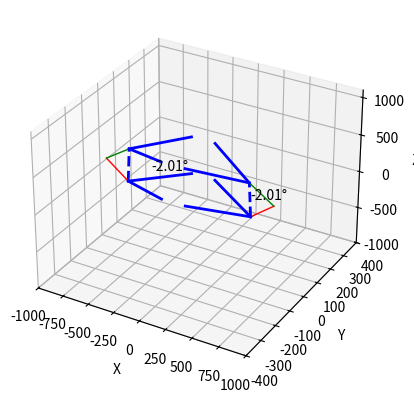
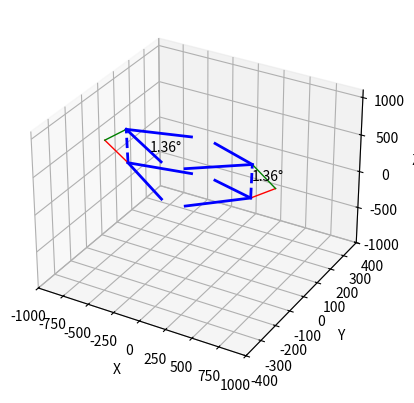

Generate these figures, in order, with matplotlib:
import numpy as np
import matplotlib.pyplot as plt
from mpl_toolkits.mplot3d import Axes3D

class Kinematics:
    def __init__(self, L0=None, L1=None, L2=None, L3=None, alpha=np.radians(45), theta2_start=75, theta2_end=105, theta2_step=0.6, space=200, mirror=230):
        self.L0 = L0
        self.L1 = L1
        self.L2 = L2
        self.L3 = L3
        self.alpha = alpha
        self.L_AP = L2 / np.sqrt(2)
        self.theta2 = np.arange(theta2_start, theta2_end, theta2_step)
        self.theta2_rad = np.radians(self.theta2)
        self.space = space # Espaçamento entre os braços
        self.mirror = mirror # Distância do espelhamento (ou largura do chassis)

        # Inicialização das listas de resultados
        self.AC = []
        self.beta = []
        self.psi = []
        self.lamda = []
        self.theta3 = []
        self.theta4 = []
        self.Ox, self.Oz = [0] * len(self.theta2), [0] * len(self.theta2)
        self.Ax, self.Az = [], []
        self.Bx, self.Bz = [], []
        self.Cz, self.Cx = [L0] * len(self.theta2), [0] * len(self.theta2)
        self.Px, self.Pz = [], []
        self.w = []
        self.om2, self.om4 = [], []
        self.alpha_dot = []
        self.V_Px, self.V_Pz = [], []

    def calcular_camber(self, Ax, Az, Bx, Bz):
        """Calcula o ângulo que a barra de acoplamento faz com a vertical."""
        delta_x = Bx - Ax
        delta_z = Bz - Az
        angulo = np.degrees(np.arctan2(delta_x, delta_z))
        return angulo

    def calcular_cinematica(self):
        for i in range(len(self.theta2)):
            # Cálculos intermediários
            AC_i = np.sqrt(self.L0**2 + self.L1**2 - 2*self.L0*self.L1*np.cos(self.theta2_rad[i]))
            beta_i = np.arccos((self.L0**2 + AC_i**2 - self.L1**2) / (2*self.L0*AC_i))
            psi_i = np.arccos((self.L2**2 + AC_i**2 - self.L3**2) / (2*self.L2*AC_i))
            lamda_i = np.arccos((self.L3**2 + AC_i**2 - self.L2**2) / (2*self.L3*AC_i))

            theta3_i = psi_i - beta_i
            theta4_i = np.pi - lamda_i - beta_i

            if self.theta2[i] > 180:
                theta3_i = psi_i + beta_i
                theta4_i = np.pi - lamda_i + beta_i

            # Armazenamento dos resultados
            self.AC.append(AC_i)
            self.beta.append(beta_i)
            self.psi.append(psi_i)
            self.lamda.append(lamda_i)
            self.theta3.append(theta3_i)
            self.theta4.append(theta4_i)

            # Definição das posições das juntas
            Ax_i = self.L1 * np.sin(self.theta2_rad[i])
            Az_i = self.L1 * np.cos(self.theta2_rad[i])
            Bx_i = Ax_i + self.L2 * np.sin(theta3_i)
            Bz_i = Az_i + self.L2 * np.cos(theta3_i)
            Px_i = Ax_i + self.L_AP * np.sin(self.alpha + theta3_i)
            Pz_i = Az_i + self.L_AP * np.cos(self.alpha + theta3_i)

            self.Ax.append(Ax_i)
            self.Az.append(Az_i)
            self.Bx.append(Bx_i)
            self.Bz.append(Bz_i)
            self.Px.append(Px_i)
            self.Pz.append(Pz_i)

            r = np.array([
                [self.L2 * np.cos(theta3_i), -self.L3 * np.cos(theta4_i)],
                [self.L2 * np.sin(theta3_i), -self.L3 * np.sin(theta4_i)]
            ])
            v = np.array([-self.L1 * self.alpha * np.cos(self.theta2_rad[i]), -self.L1 * self.alpha * np.sin(self.theta2_rad[i])])

            w_i = np.linalg.solve(r, v)
            self.w.append(w_i)
            self.om2.append(w_i[0])
            self.om4.append(w_i[1])

            alpha_dot_i = - (self.L1 * w_i[0] * np.cos(self.theta2_rad[i]) - self.L3 * w_i[1] * np.cos(theta4_i)) / \
                          (self.L2 * np.cos(self.alpha) + self.L_AP * np.cos(self.alpha))
            self.alpha_dot.append(alpha_dot_i)

            V_Px_i = alpha_dot_i * Px_i
            V_Pz_i = alpha_dot_i * Pz_i

            self.V_Px.append(V_Px_i)
            self.V_Pz.append(V_Pz_i)

    def plotar_cinematica(self):
        fig = plt.figure()
        ax = fig.add_subplot(111, projection='3d')

        self.Oy = [0] * len(self.theta2)
        self.Ay = [0] * len(self.theta2)
        self.By = [0] * len(self.theta2)
        self.Cy = [0] * len(self.theta2)
        self.Py = [0] * len(self.theta2)
        self.Ay.append(0)
        self.By.append(0)
        self.Py.append(0)


        for i in range(len(self.theta2)):
                ax.cla()  # Limpa o gráfico a cada frame

                angulo_camber = self.calcular_camber(self.Ax[i], self.Az[i], self.Bx[i], self.Bz[i])

                # Desenha as barras
                ax.plot([self.Ox[i], self.Ax[i]], [self.Oy[i] - self.space/2, self.Ay[i]], [self.Oz[i], self.Az[i]], 'b', linewidth=2)  # Entrada
                ax.plot([self.Ax[i], self.Bx[i]], [self.Ay[i], self.By[i]], [self.Az[i], self.Bz[i]], 'b--', linewidth=2)  # Acoplamento
                ax.plot([self.Bx[i], self.Cx[i]], [self.By[i], self.Cy[i] - self.space/2], [self.Bz[i], self.Cz[i]], 'b', linewidth=2)  # Saída
                ax.plot([self.Ax[i], self.Px[i]], [self.Ay[i], self.Py[i]], [self.Az[i], self.Pz[i]], 'r', linewidth=1)  # Braço adicional
                ax.plot([self.Bx[i], self.Px[i]], [self.By[i], self.Py[i]], [self.Bz[i], self.Pz[i]], 'g', linewidth=1)  # Braço adicional
                ax.plot([self.Ox[i], self.Ax[i]], [self.Oy[i] + self.space/2 , self.Ay[i] ], [self.Oz[i], self.Az[i]], 'b', linewidth=2) # Entrada com espaçamento
                ax.plot([self.Bx[i], self.Cx[i]], [self.By[i], self.Cy[i] + self.space/2] , [self.Bz[i], self.Cz[i]], 'b', linewidth=2) # Saída com espaçamento

                #### ESPELHAMENTO

                ax.plot([(self.Ox[i] * -1) - self.mirror, (self.Ax[i]* -1) - self.mirror], [self.Oy[i] - self.space/2, self.Ay[i]], [self.Oz[i], self.Az[i]], 'b', linewidth=2) # Entrada espelhada
                ax.plot([(self.Ax[i] * -1) - self.mirror, (self.Bx[i]* -1) - self.mirror], [self.Ay[i], self.By[i]], [self.Az[i], self.Bz[i]], 'b--', linewidth=2) # Acoplamento espelhado
                ax.plot([(self.Bx[i] * -1) - self.mirror, (self.Cx[i]* -1) - self.mirror], [self.By[i], self.Cy[i] - self.space/2], [self.Bz[i], self.Cz[i]], 'b', linewidth=2) # Saída espelhada
                ax.plot([(self.Ax[i] * -1) - self.mirror, (self.Px[i]* -1) - self.mirror], [self.Ay[i], self.Py[i]], [self.Az[i], self.Pz[i]], 'r', linewidth=1) # Braço adicional espelhada
                ax.plot([(self.Bx[i]* -1) - self.mirror, (self.Px[i]* -1) - self.mirror], [self.By[i], self.Py[i]], [self.Bz[i], self.Pz[i]], 'g', linewidth=1) # Braço adicional espelhada
                ax.plot([(self.Ox[i]* -1) - self.mirror, (self.Ax[i]* -1) - self.mirror], [self.Oy[i] + self.space/2 , self.Ay[i] ], [self.Oz[i], self.Az[i]], 'b', linewidth=2) # Entrada com espaçamento espelhada
                ax.plot([(self.Bx[i]* -1) - self.mirror, (self.Cx[i]* -1) - self.mirror], [self.By[i], self.Cy[i] + self.space/2] , [self.Bz[i], self.Cz[i]], 'b', linewidth=2) # Saída com espaçamento espelhada




                # Texto do ângulo de câmber em 3D
                meio_x = (self.Ax[i] + self.Bx[i]) / 2
                meio_z = (self.Az[i] + self.Bz[i]) / 2
                meio_y = (self.Ay[i] + self.By[i]) / 2
                ax.text(meio_x, meio_y, meio_z + 10, f'{angulo_camber:.2f}°', fontsize=10)

                # Texto do ângulo de câmber em 3D espelhada
                meio_x = (self.Ax[i]*-1 + self.Bx[i]*-1) / 2
                meio_z = (self.Az[i] + self.Bz[i]) / 2
                meio_y = (self.Ay[i] + self.By[i]) / 2
                ax.text(meio_x, meio_y, meio_z + 10, f'{angulo_camber:.2f}°', fontsize=10)




                ax.set_xlim(-1000, 1000)
                ax.set_ylim(-400, 400)
                ax.set_zlim(-1000, 1100)
                ax.set_xlabel('X')
                ax.set_ylabel('Y')
                ax.set_zlabel('Z')

                plt.pause(0.01)

        plt.show()

        fig2 = plt.figure()
        ax2 = fig2.add_subplot(111, projection='3d')

        for i in range(len(self.theta2)-1, -1, -1):
            ax2.cla()

            angulo_camber = self.calcular_camber(self.Ax[i], self.Az[i], self.Bx[i], self.Bz[i])

            ax2.plot([self.Ox[i], self.Ax[i]], [self.Oy[i] - self.space/2, self.Ay[i]], [self.Oz[i], self.Az[i]], 'b', linewidth=2)  # Entrada
            ax2.plot([self.Ax[i], self.Bx[i]], [self.Ay[i], self.By[i]], [self.Az[i], self.Bz[i]], 'b--', linewidth=2)  # Acoplamento
            ax2.plot([self.Bx[i], self.Cx[i]], [self.By[i], self.Cy[i] - self.space/2], [self.Bz[i], self.Cz[i]], 'b', linewidth=2)  # Saída
            ax2.plot([self.Ax[i], self.Px[i]], [self.Ay[i], self.Py[i]], [self.Az[i], self.Pz[i]], 'r', linewidth=1)  # Braço adicional
            ax2.plot([self.Bx[i], self.Px[i]], [self.By[i], self.Py[i]], [self.Bz[i], self.Pz[i]], 'g', linewidth=1)  # Braço adicional
            ax2.plot([self.Ox[i], self.Ax[i]], [self.Oy[i] + self.space/2 , self.Ay[i] ], [self.Oz[i], self.Az[i]], 'b', linewidth=2) # Entrada com espaçamento
            ax2.plot([self.Bx[i], self.Cx[i]], [self.By[i], self.Cy[i] + self.space/2] , [self.Bz[i], self.Cz[i]], 'b', linewidth=2) # Saída com espaçamento

            #### ESPELHAMENTO

            ax2.plot([(self.Ox[i] * -1) - self.mirror, (self.Ax[i]* -1) - self.mirror], [self.Oy[i] - self.space/2, self.Ay[i]], [self.Oz[i], self.Az[i]], 'b', linewidth=2) # Entrada espelhada
            ax2.plot([(self.Ax[i] * -1) - self.mirror, (self.Bx[i]* -1) - self.mirror], [self.Ay[i], self.By[i]], [self.Az[i], self.Bz[i]], 'b--', linewidth=2) # Acoplamento espelhado
            ax2.plot([(self.Bx[i] * -1) - self.mirror, (self.Cx[i]* -1) - self.mirror], [self.By[i], self.Cy[i] - self.space/2], [self.Bz[i], self.Cz[i]], 'b', linewidth=2) # Saída espelhada
            ax2.plot([(self.Ax[i] * -1) - self.mirror, (self.Px[i]* -1) - self.mirror], [self.Ay[i], self.Py[i]], [self.Az[i], self.Pz[i]], 'r', linewidth=1) # Braço adicional espelhada
            ax2.plot([(self.Bx[i]* -1) - self.mirror, (self.Px[i]* -1) - self.mirror], [self.By[i], self.Py[i]], [self.Bz[i], self.Pz[i]], 'g', linewidth=1) # Braço adicional espelhada
            ax2.plot([(self.Ox[i]* -1) - self.mirror, (self.Ax[i]* -1) - self.mirror], [self.Oy[i] + self.space/2 , self.Ay[i] ], [self.Oz[i], self.Az[i]], 'b', linewidth=2) # Entrada com espaçamento espelhada
            ax2.plot([(self.Bx[i]* -1) - self.mirror, (self.Cx[i]* -1) - self.mirror], [self.By[i], self.Cy[i] + self.space/2] , [self.Bz[i], self.Cz[i]], 'b', linewidth=2) # Saída com espaçamento espelhada




            # Texto do ângulo de câmber em 3D
            meio_x = (self.Ax[i] + self.Bx[i]) / 2
            meio_z = (self.Az[i] + self.Bz[i]) / 2
            meio_y = (self.Ay[i] + self.By[i]) / 2
            ax2.text(meio_x, meio_y, meio_z + 10, f'{angulo_camber:.2f}°', fontsize=10)

            # Texto do ângulo de câmber em 3D espelhada
            meio_x = (self.Ax[i]*-1 + self.Bx[i]*-1) / 2
            meio_z = (self.Az[i] + self.Bz[i]) / 2
            meio_y = (self.Ay[i] + self.By[i]) / 2
            ax2.text(meio_x, meio_y, meio_z + 10, f'{angulo_camber:.2f}°', fontsize=10)



            ax2.set_xlim(-1000, 1000)
            ax2.set_ylim(-400, 400)
            ax2.set_zlim(-1000, 1100)
            ax2.set_xlabel('X')
            ax2.set_ylabel('Y')
            ax2.set_zlabel('Z')
            plt.pause(0.01)

        # plt.show()


        # Imprimindo os ângulos de câmber inicial, estático, final e a taxa de variação
        camber_inicial = self.calcular_camber(self.Ax[0], self.Az[0], self.Bx[0], self.Bz[0])
        camber_estatico = self.calcular_camber(self.Ax[24], self.Az[24], self.Bx[24], self.Bz[24])
        camber_final = self.calcular_camber(self.Ax[49], self.Az[49], self.Bx[49], self.Bz[49])
        taxa_variacao = (camber_final - camber_inicial) / len(self.theta2)

        print(f"Ângulo de câmber bump: {camber_inicial:.2f}°")
        print(f"Ângulo de câmber estático: {camber_estatico:.2f}°")
        print(f"Ângulo de câmber rebound: {camber_final:.2f}°")
        print(f"Taxa de variação de câmber: {taxa_variacao:.2f}°/passo")

# Instanciando a classe e executando os cálculos e plots
kinematics = Kinematics(L0=500, L1=500, L2=450, L3=500)
kinematics.calcular_cinematica()
kinematics.plotar_cinematica()
